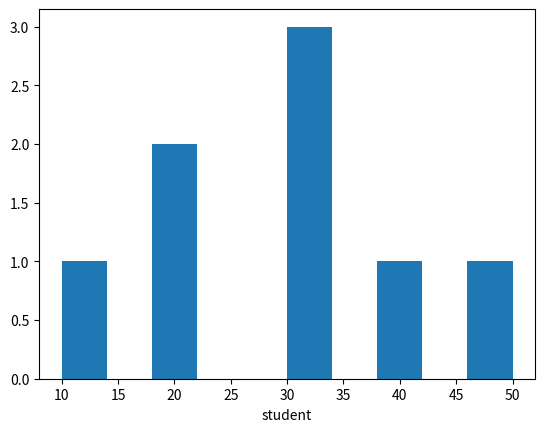

Reproduce this figure in Python.
import matplotlib.pyplot as plt
marks=[10,20,30,40,50,30,30,20]
plt.hist(marks)
plt.xlabel("student")
plt.show()
